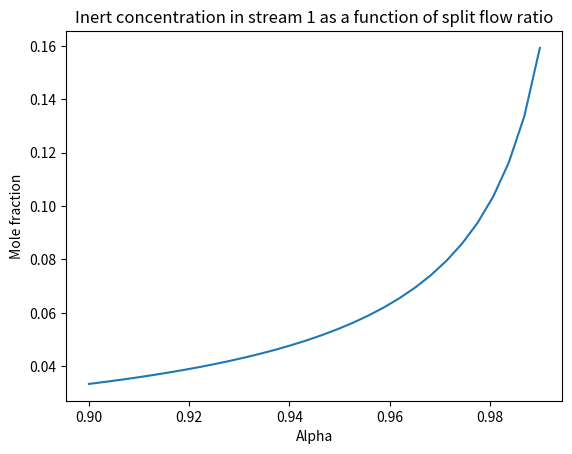

The matplotlib source for this figure: (Note: this script raises an exception after producing the figure.)
# Ammonia lopp

from scipy import linalg
import numpy as np
import matplotlib.pyplot as plt

name = ['N2', 'H2', 'NH3', 'Ar']
n = len(name)

# stoichiometric matrix
N = np.array([ [-1], # N2
               [-3], # H2
               [2],  # NH3
               [0]   # Ar 
            ])

# conversion matrix
X_N2 = 0.30
X = np.array([[X_N2, 0, 0, 0]])

# separator factor matrix
A = np.diag([0.98, 0.99, 0, 1])

# purge split flow ration
alpha = 0.95

# flow in make-up stream [kmol/h]
F0 = np.array([240, 750, 0, 10])

def calculating_flows(alpha):
    # M = alpha * A * (I + NX)
    M = alpha * np.dot(A, np.eye(n) + np.dot(N, X))
    
    ### EQUATIONS ###
    F4 = linalg.solve(np.eye(n)-M, np.dot(M, F0)) 
    F1 = F0 + F4
    F2 = np.dot(np.eye(n) + np.dot(N, X) , F1)
    F3 = np.dot(A, F2)
    F5 = np.dot(np.eye(n)-A, F2)
    F6 = (1-alpha)*F3

    return F1, F2, F3, F4, F5, F6

F1, F2, F3, F4, F5, F6 = calculating_flows(alpha=0.95)

# recycle ratio
recyle_ratio = F4.sum() / F0.sum()

print("------------------------------------------------------------------------")
print("Alpha: ", alpha, "\tRecycle ratio: ", round(recyle_ratio,2))
print("------------------------------------------------------------------------")

print('{0:10} {1:6} {2:6} {3:6} {4:6} {5:6} {6:6} {7:6}'.format(
        "Stream", "F0", "F1", "F2", "F3", "F4", "F5", "F6"))

print("------------------------------------------------------------------------")

for i in range(n):
    print('F({0:3}) {1:6.0f} {2:6.0f} {3:6.0f} {4:6.0f} {5:6.0f} {6:6.0f} {7:6.0f}'.format(
        name[i], F0[i], F1[i], F2[i], F3[i], F4[i], F5[i], F6[i]
    ))
print("------------------------------------------------------------------------")
print()

### THE EFFECT OF SPLIT FLOW RATIO alpha ON INERT CONCENTRATION OF STREAM 1###
# changing alpha from 0.9 to 0.99
print("Observing effect of split flow ratio on inert concentration")
print('{0:15} {1:15}'.format("Alpha [-]", "Inert mole fraction [-]"))

alpha_values = np.linspace(0.9, 0.99, 30)
inert_conc = np.zeros(len(alpha_values))

for i in range(len(alpha_values)):
    F1, F2, F3, F4, F5, F6 = calculating_flows(alpha_values[i])
    inert_conc[i] = F1[-1]/F1.sum()
    print('{0:10} {1:20}'.format(round(alpha_values[i],3), round(inert_conc[i],3)))

plt.plot(alpha_values, inert_conc, label="Inert mole fraction, stream 1")
plt.xlabel("Alpha")
plt.ylabel("Mole fraction")
plt.title("Inert concentration in stream 1 as a function of split flow ratio")
plt.savefig("ammonia-loop/inert_conc_alpha.png")
plt.show()
print("------------------------------------------------------------------------")

